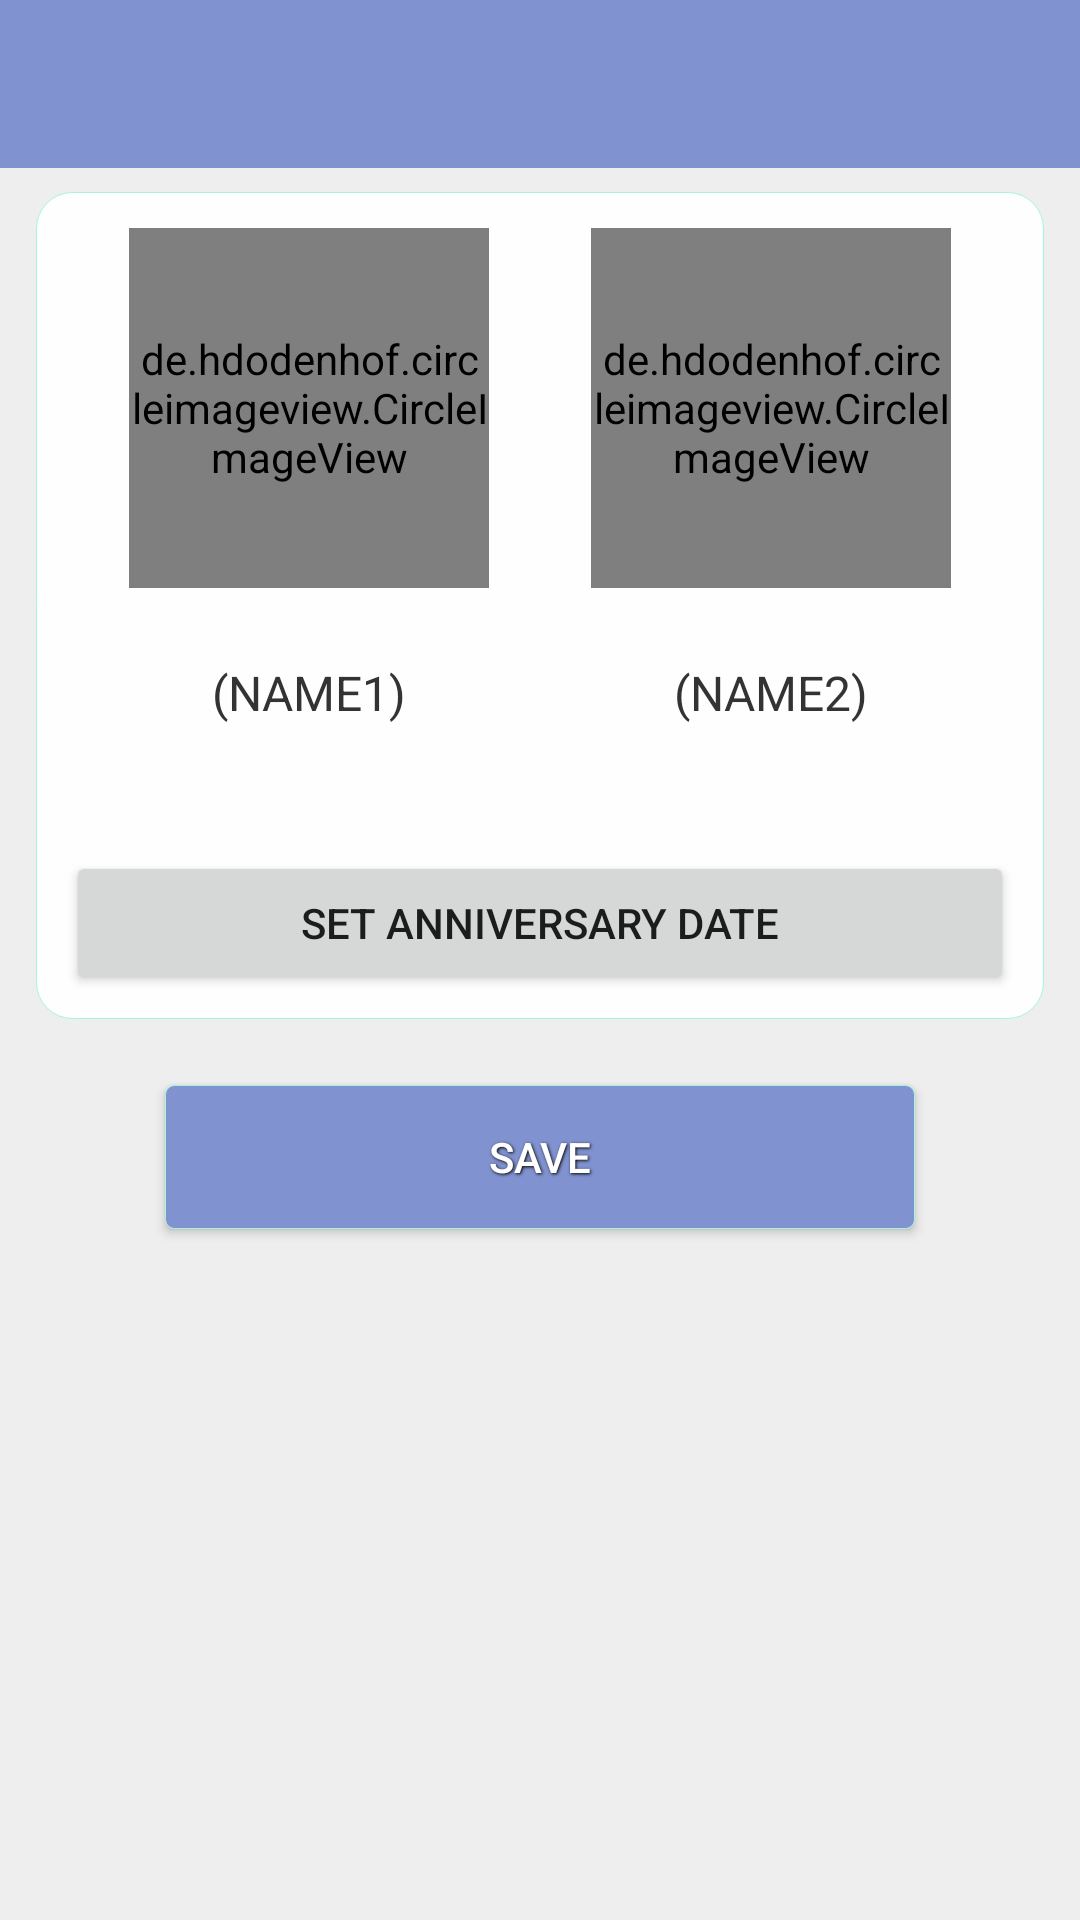

The Android layout XML behind this screen, and the referenced resources:
<!-- AndroidManifest.xml: application theme AppTheme -->
<!-- res/layout/activity_set_anniversary.xml -->
<RelativeLayout xmlns:android="http://schemas.android.com/apk/res/android"
    xmlns:app="http://schemas.android.com/apk/res-auto"
    xmlns:tools="http://schemas.android.com/tools"
    android:layout_width="match_parent"
    android:layout_height="match_parent"
    android:background="#EEE"
    tools:context="com.untoldstories.signup.SetAnniversaryActivity">

    <include
        android:id="@+id/app_bar"
        layout="@layout/app_bar"></include>


    <ScrollView
        android:id="@+id/scrollview_layout"
        android:layout_width="match_parent"
        android:layout_height="wrap_content"
        android:layout_below="@id/app_bar"
        android:paddingLeft="12dp"
        android:paddingRight="12dp"
        android:paddingTop="8dp">

        <RelativeLayout
            android:layout_width="match_parent"
            android:layout_height="wrap_content">

            <RelativeLayout
                android:id="@+id/anniversary_layout"
                android:layout_width="match_parent"
                android:layout_height="wrap_content"
                android:background="@drawable/white_layout_bg">

                <LinearLayout
                    android:id="@+id/profileimage_layout"
                    android:layout_width="match_parent"
                    android:layout_height="wrap_content"
                    android:gravity="center"
                    android:orientation="horizontal"
                    android:padding="12dp">

                    <de.hdodenhof.circleimageview.CircleImageView
                        android:id="@+id/user_image1"
                        android:layout_width="120dp"
                        android:layout_height="120dp"
                        android:src="@drawable/logo"
                        app:border_color="#000000"
                        app:border_width="0.8dp" />

                    <de.hdodenhof.circleimageview.CircleImageView
                        android:id="@+id/user_image2"
                        android:layout_width="120dp"
                        android:layout_height="120dp"
                        android:layout_marginLeft="34dp"
                        android:src="@drawable/logo"
                        app:border_color="#000000"
                        app:border_width="0.8dp" />
                </LinearLayout>

                <LinearLayout
                    android:id="@+id/username_layout"
                    android:layout_width="match_parent"
                    android:layout_height="wrap_content"
                    android:layout_below="@id/profileimage_layout"
                    android:gravity="center"
                    android:orientation="horizontal"
                    android:padding="12dp">

                    <TextView
                        android:id="@+id/user_name1"
                        android:layout_width="120dp"
                        android:layout_height="wrap_content"
                        android:gravity="center"
                        android:text="@string/user_name1"
                        android:textColor="#333"
                        android:textSize="16sp" />

                    <TextView
                        android:id="@+id/user_name2"
                        android:layout_width="120dp"
                        android:layout_height="wrap_content"
                        android:layout_marginLeft="34dp"
                        android:gravity="center"
                        android:text="@string/user_name2"
                        android:textColor="#333"
                        android:textSize="16sp" />

                </LinearLayout>


                <Button
                    android:id="@+id/anniversary_date"
                    android:layout_width="match_parent"
                    android:layout_height="wrap_content"
                    android:layout_below="@id/username_layout"
                    android:layout_marginBottom="8dp"
                    android:layout_marginLeft="10dp"
                    android:layout_marginRight="10dp"
                    android:layout_marginTop="30dp"
                    android:onClick="setAnniversary"
                    android:paddingLeft="12dp"
                    android:paddingRight="12dp"
                    android:text="@string/set_anniversary" />

            </RelativeLayout>

            <Button
                style="@style/login_button"
                android:layout_width="250dp"
                android:layout_height="wrap_content"
                android:layout_below="@id/anniversary_layout"
                android:layout_centerHorizontal="true"
                android:layout_marginBottom="22dp"
                android:layout_marginTop="22dp"
                android:background="@drawable/bluepurple_button"
                android:onClick="saveDate"
                android:text="@string/save" />

        </RelativeLayout>
    </ScrollView>


</RelativeLayout>
<!-- res/layout/app_bar.xml (included above) -->
<?xml version="1.0" encoding="utf-8"?>
<android.support.v7.widget.Toolbar xmlns:android="http://schemas.android.com/apk/res/android"
    xmlns:app="http://schemas.android.com/apk/res-auto"
    android:layout_width="match_parent"
    android:layout_height="wrap_content"
    android:background="?attr/colorPrimary"
    app:theme="@style/ThemeOverlay.AppCompat.Dark.ActionBar">

</android.support.v7.widget.Toolbar>
<!-- resources referenced by this layout -->
<resources>
  <!-- drawable bluepurple_button (drawable) -->
  <?xml version="1.0" encoding="utf-8" ?>
  <selector xmlns:android="http://schemas.android.com/apk/res/android">
      <item android:state_pressed="true" >
          <shape>
              <solid
                  android:color="@color/statusBarColor" />
              <stroke
                  android:width="0.2dp"
                  android:color="@color/accentColor"/>
              <corners
                  android:radius="3dp" />
              <padding
                  android:left="6dp"
                  android:top="6dp"
                  android:right="6dp"
                  android:bottom="6dp" />
          </shape>
      </item>
      <item>
          <shape>
              <solid
                  android:color="@color/toolBarColor"/>
              <stroke
                  android:width="0.2dp"
                  android:color="@color/accentColor"/>
              <corners
                  android:radius="3dp" />
              <padding
                  android:left="6dp"
                  android:top="6dp"
                  android:right="6dp"
                  android:bottom="6dp" />
          </shape>
      </item>
  </selector>
  <!-- drawable logo: jpg bitmap (drawable, 6772 bytes) -->
  <!-- drawable white_layout_bg (drawable-xhdpi) -->
  <?xml version="1.0" encoding="utf-8"?>
  <shape xmlns:android="http://schemas.android.com/apk/res/android">
      <solid android:color="#F3FFFFFF" />
      <stroke android:width="0.2dp" android:color="@color/accentColor" />
      <corners android:radius="12dp"></corners>
  </shape>
  <string name="save">Save</string>
  <string name="set_anniversary">Set Anniversary Date</string>
  <string name="user_name1">(NAME1)</string>
  <string name="user_name2">(NAME2)</string>
  <style name="login_button">
          <item name="android:layout_width">fill_parent</item>
          <item name="android:layout_height">wrap_content</item>
          <item name="android:textColor">#ffffff</item>
          <item name="android:gravity">center</item>
          <item name="android:shadowColor">#000000</item>
          <item name="android:shadowDx">1</item>
          <item name="android:shadowDy">1</item>
          <item name="android:shadowRadius">2</item>
      </style>
  <style name="AppTheme" parent="AppTheme.Base">
          
      </style>
  <color name="statusBarColor">#535e85</color>
  <color name="accentColor">#A6F4DC</color>
  <color name="toolBarColor">#8192D0</color>
  <style name="AppTheme.Base" parent="Theme.AppCompat.Light.NoActionBar">
          <item name="colorPrimary">@color/toolBarColor</item>
          <item name="colorPrimaryDark">@color/statusBarColor</item>
          <item name="colorAccent">@color/accentColor</item>
      </style>
</resources>
